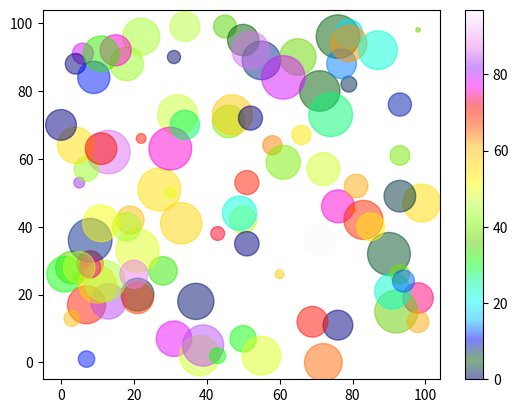

The matplotlib source for this figure:
import matplotlib.pyplot as plt
import numpy as np

x = np.random.randint(100, size=(100))
y = np.random.randint(100, size=(100))
colors = np.random.randint(100, size=(100))
sizes = 10 * np.random.randint(100, size=(100))

plt.scatter(x, y, c=colors, s=sizes, alpha=0.5, cmap='gist_ncar')

plt.colorbar()

plt.show()
